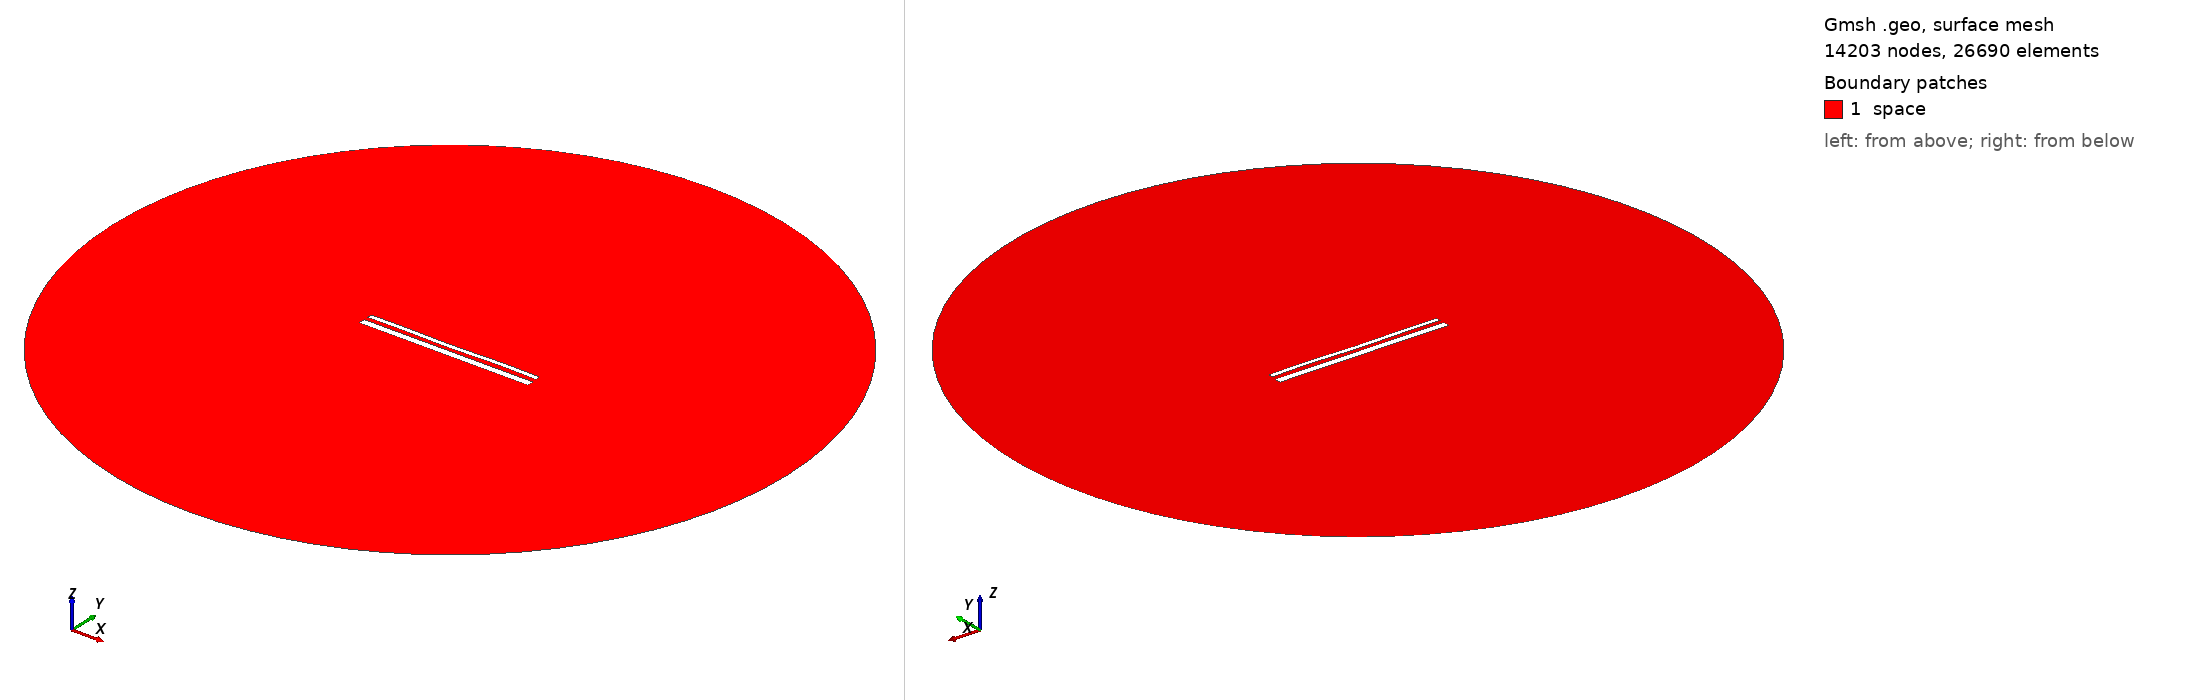

Gmsh geometry script, surface-meshed: 14203 nodes, 26690 surface elements. Boundary patches (legend numbers): 1 space. Left view from above one corner, right view from below the opposite corner. Legend entries are the model's physical surfaces. The drawing asked Gmsh for element sizes between 1% and 20% of the model's largest extent; the script's own settings can give other sizes.

=== 14910.geo (drawn) ===
//---------------------------------------
// Geometry kernel
//---------------------------------------

SetFactory("OpenCASCADE");



//---------------------------------------
// Parameters of the geometry
//---------------------------------------

// Overetch of the upper plate
overetch = 0.5;

// Distance between the plates
distance = 2.25;

// Discretization over the x axis (for the deformation)
nx = 50; 

// Length of the plate
L = 100 - overetch; 

// Number of modes
n = 4; 

// 1st mode coefficient
coeff(1) = 0.15;
beta(1) = 0.596864 * 3.1415926535 / L;

// 2nd mode coefficient
coeff(2) = -0.075;
beta(2) = 1.49418 * 3.1415926535 / L;

// 3rd mode coefficient
coeff(3) = -0.075;
beta(3) = 2.50025 * 3.1415926535 / L;

// 4th mode coefficient
coeff(4) = 0.15;
beta(4) = 3.49999 * 3.1415926535 / L;



//---------------------------------------
// Upper plate (deformed rectangle)
//---------------------------------------

// Coordiantes of the upper plate
xmin = -50;
xmax = 50 - overetch;

// Height of the upper plate
yheight = 4 - 2 * overetch;

// Indexes of the points
UpperID[] = {};
LowerID[] = {};
LeftID[] = {};
RightID[] = {};

// Point index
p = 1;

// Horizontal edges
For i In {1:nx}
    x = xmin + (i-1)*(xmax - xmin)/(nx-1);

    y_bottom = distance / 2 + overetch;
    For j In {1:n}
        C = (Cosh(beta(j)*L) + Cos(beta(j)*L)) / (Sinh(beta(j)*L) + Sin(beta(j)*L));
        y_bottom  = y_bottom + coeff(j) * (Cosh(beta(j)*(x+50)) - Cos(beta(j)*(x+50)) - C * (Sinh(beta(j)*(x+50)) - Sin(beta(j)*(x+50))));
    EndFor

    y_top = y_bottom + yheight;

    Point(p) = {x, y_top, 0, 1.0};
    UpperID[i] = p;
    p = p + 1;

    Point(p) = {x, y_bottom, 0, 1.0};
    LowerID[i] = p;
    p = p + 1;
EndFor

// Create point lists
UpperPts[] = {}; LowerPts[] = {};
For i In {1:nx}
  UpperPts[] += {UpperID[i]};
  LowerPts[] += {LowerID[i]};
EndFor

// Build splines
Spline(1) = {UpperPts[]};
Spline(2) = {LowerPts[]};
Line(3) = {LowerPts[nx-1], UpperPts[nx-1]};
Line(4) = {LowerPts[0], UpperPts[0]};

// Build the plane surface
Curve Loop(1) = {2, 3, -1, -4};
Plane Surface(1) = {1};



//---------------------------------------
// Lower plate (rectangle)
//---------------------------------------

// Vertices
Point(1001) = {-50, -1, 0, 1.0};
Point(1002) = { 50, -1, 0, 1.0};
Point(1003) = { 50,  -5, 0, 1.0};
Point(1004) = {-50,  -5, 0, 1.0};

// Edges
Line(5) = {1001, 1002};
Line(6) = {1002, 1003};
Line(7) = {1003, 1004};
Line(8) = {1004, 1001};

// Plane surface
Line Loop(2) = {5, 6, 7, 8};
Plane Surface(2) = {2}; 



//---------------------------------------
// Outer (fictious) boundary
//---------------------------------------

// Points
Point(1005) = {0, 0, 0};       // Center
Point(1006) = {200, 0, 0};     // Start point
Point(1007) = {0, 200, 0};     // 90 degrees
Point(1008) = {-200, 0, 0};    // 180 degrees
Point(1009) = {0, -200, 0};    // 270 degrees

// Circle arcs (each needs start, center, end)
Circle(9) = {1006, 1005, 1007};
Circle(10) = {1007, 1005, 1008};
Circle(11) = {1008, 1005, 1009};
Circle(12) = {1009, 1005, 1006};

// Plane surface for the entire domain
Curve Loop(3) = {9, 10, 11, 12};
Surface(3) = {3};

// Subtract the plates from the whole domain to obtain the actual domain where we want to solve the equations
BooleanDifference{ Surface{3}; Delete; }{ Surface{1}; Surface{2}; Delete; }




//---------------------------------------
// Transfinite Lines/Curves
//---------------------------------------

// Set the number of points on the boundaries
r = 7;

// Plates
Transfinite Curve {1, 2} = 50*r Using Progression 1;
Transfinite Curve {3, 4} = 2*r Using Progression 1;
Transfinite Line {5, 7} = 50*r Using Progression 1;
Transfinite Line {6, 8} = 2*r Using Progression 1;

// Outer boundary
Transfinite Line {9, 10, 11, 12} = 20 Using Progression 1;



//---------------------------------------
// Physical groups
//---------------------------------------                

// Physical curves (boundaries)
Physical Line("force_segment", 10) = {2};
Physical Line("upper_plate", 11) = {1, 3, 4};
Physical Line("lower_plate", 12) = {5, 6, 7, 8};
Physical Line("boundary", 20) = {9, 10, 11, 12};

// Physical Surfaces
Physical Surface("space", 30) = {3};



//---------------------------------------
// 6. Generate the Mesh
//---------------------------------------

// 2D mesh generation
Mesh 2;
